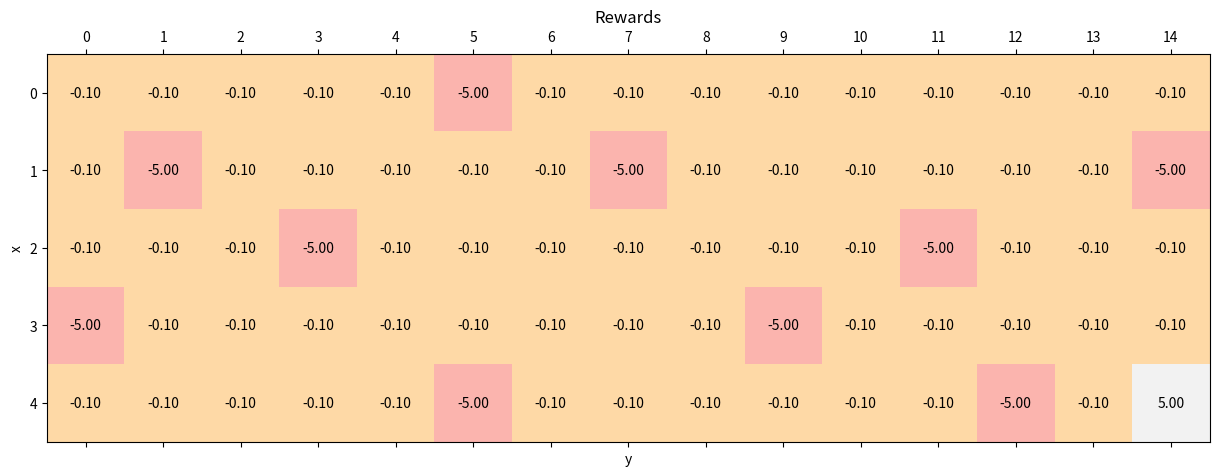
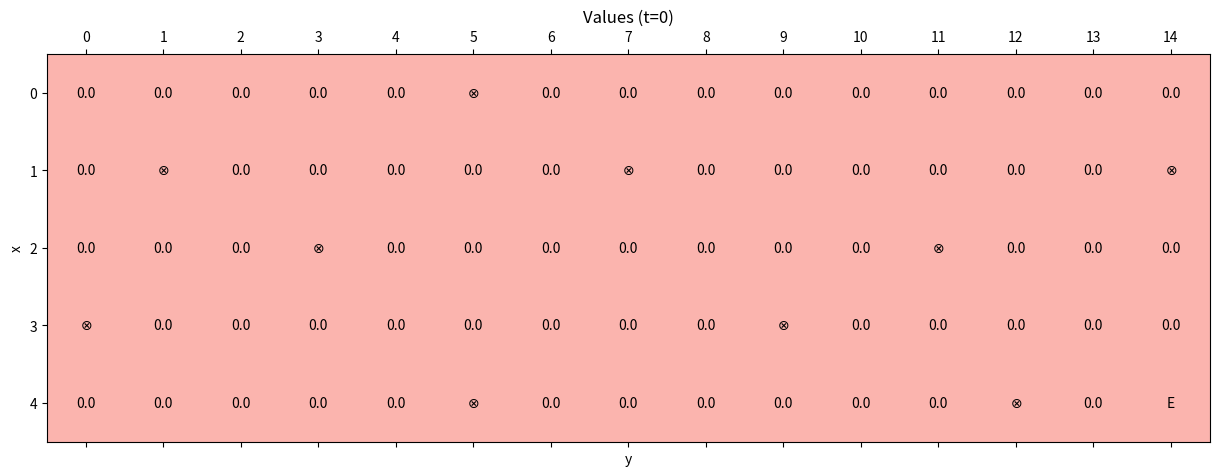
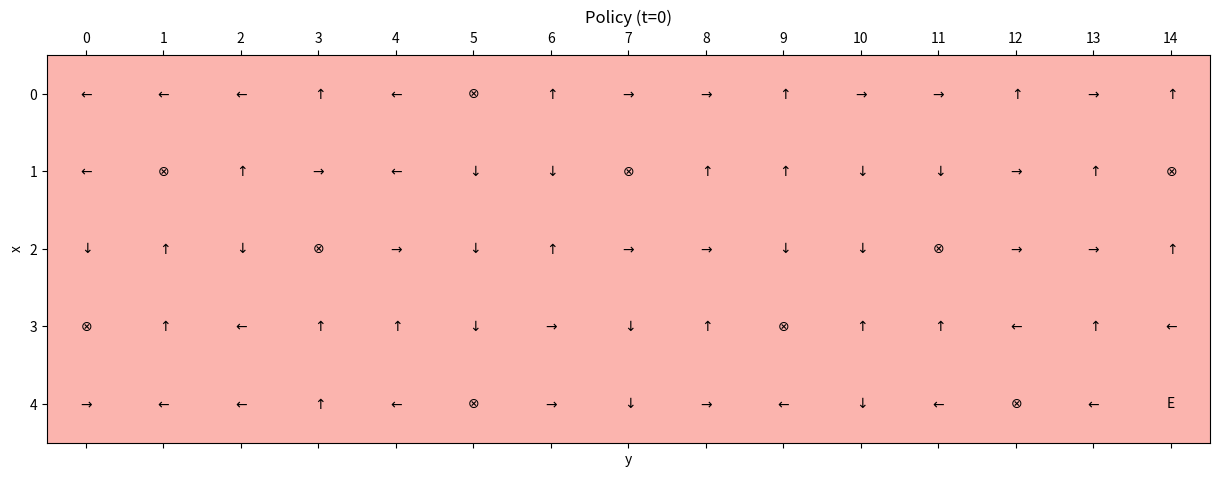
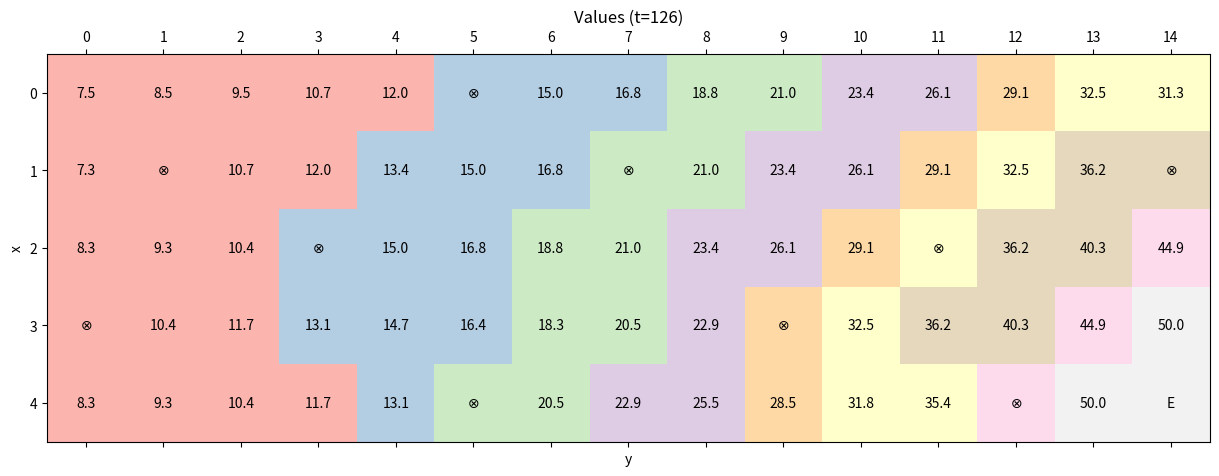
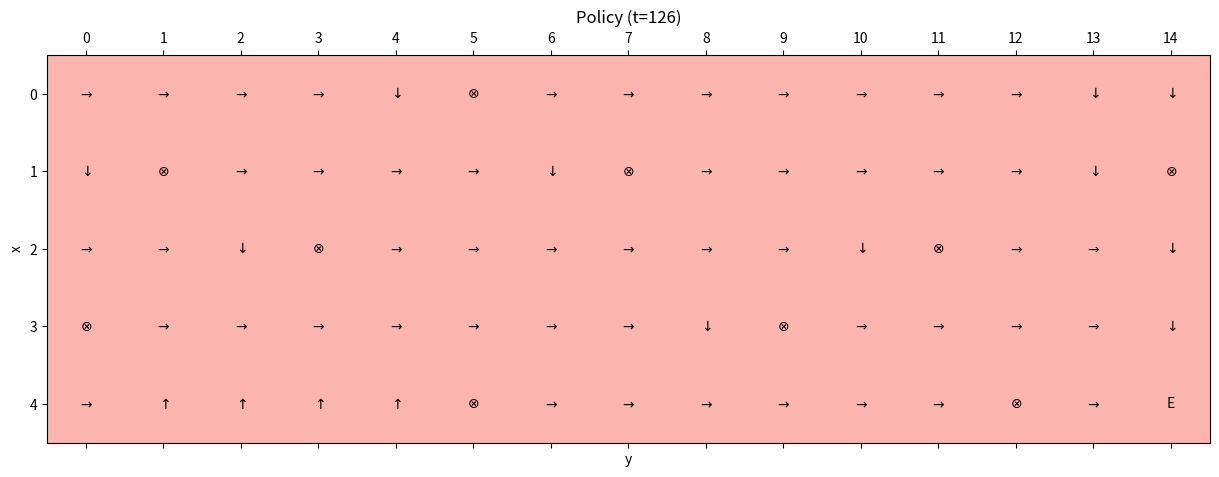

The script that saved these images, in order:
import matplotlib.pyplot as plt
import matplotlib.cm as cm
import numpy as np


# Set random seed for reproducibility
np.random.seed(1000)


width = 15
height = 5

y_final = width - 1
x_final = height - 1

y_wells = [0, 1, 3, 5, 5, 7, 9, 11, 12, 14]
x_wells = [3, 1, 2, 0, 4, 1, 3, 2, 4, 1]

gamma = 0.9
nb_max_epochs = 100000
tolerance = 1e-5
nb_actions = 4

# Initial tunnel rewards
standard_reward = -0.1
tunnel_rewards = np.ones(shape=(height, width)) * standard_reward

for x_well, y_well in zip(x_wells, y_wells):
    tunnel_rewards[x_well, y_well] = -5.0

tunnel_rewards[x_final, y_final] = 5.0

policy = np.random.randint(0, nb_actions, size=(height, width)).astype(np.uint8)
tunnel_values = np.zeros(shape=(height, width))


def show_values(t):
    fig, ax = plt.subplots(figsize=(15, 6))

    ax.matshow(tunnel_values, cmap=cm.Pastel1)
    ax.set_xlabel('y')
    ax.set_ylabel('x')
    ax.set_xticks(np.arange(width))
    ax.set_yticks(np.arange(height))
    ax.set_title('Values (t={})'.format(t))

    for i in range(height):
        for j in range(width):
            if i == x_final and j == y_final:
                msg = 'E'
            elif (i, j) in zip(x_wells, y_wells):
                msg = r'$\otimes$'
            else:
                msg = '{:.1f}'.format(tunnel_values[i, j])
            ax.text(x=j, y=i, s=msg, va='center', ha='center')

    plt.show()


def show_policy(t):
    fig, ax = plt.subplots(figsize=(15, 6))

    ax.matshow(np.zeros_like(tunnel_values), cmap=cm.Pastel1)
    ax.set_xlabel('y')
    ax.set_ylabel('x')
    ax.set_xticks(np.arange(width))
    ax.set_yticks(np.arange(height))
    ax.set_title('Policy (t={})'.format(t))

    for i in range(height):
        for j in range(width):
            action = policy[i, j]

            if i == x_final and j == y_final:
                msg = 'E'
            elif (i, j) in zip(x_wells, y_wells):
                msg = r'$\otimes$'
            else:
                if action == 0:
                    msg = r'$\uparrow$'
                elif action == 1:
                    msg = r'$\rightarrow$'
                elif action == 2:
                    msg = r'$\downarrow$'
                else:
                    msg = r'$\leftarrow$'

            ax.text(x=j, y=i, s=msg, va='center', ha='center')

    plt.show()


def is_final(x, y):
    if (x, y) in zip(x_wells, y_wells) or (x, y) == (x_final, y_final):
        return True
    return False


def value_evaluation():
    old_tunnel_values = tunnel_values.copy()

    for i in range(height):
        for j in range(width):
            rewards = np.zeros(shape=(nb_actions,))
            old_values = np.zeros(shape=(nb_actions,))

            for k in range(nb_actions):
                if k == 0:
                    if i == 0:
                        x = 0
                    else:
                        x = i - 1
                    y = j

                elif k == 1:
                    if j == width - 1:
                        y = width - 1
                    else:
                        y = j + 1
                    x = i

                elif k == 2:
                    if i == height - 1:
                        x = height - 1
                    else:
                        x = i + 1
                    y = j

                else:
                    if j == 0:
                        y = 0
                    else:
                        y = j - 1
                    x = i

                rewards[k] = tunnel_rewards[x, y]
                old_values[k] = old_tunnel_values[x, y]

            new_values = np.zeros(shape=(nb_actions,))

            for k in range(nb_actions):
                new_values[k] = rewards[k] + (gamma * old_values[k])

            tunnel_values[i, j] = np.max(new_values)


def policy_selection():
    policy = np.zeros(shape=(height, width)).astype(np.uint8)

    for i in range(height):
        for j in range(width):
            if is_final(i, j):
                continue

            values = np.zeros(shape=(nb_actions,))

            values[0] = (tunnel_rewards[i - 1, j] + (gamma * tunnel_values[i - 1, j])) if i > 0 else -np.inf
            values[1] = (tunnel_rewards[i, j + 1] + (gamma * tunnel_values[i, j + 1])) if j < width - 1 else -np.inf
            values[2] = (tunnel_rewards[i + 1, j] + (gamma * tunnel_values[i + 1, j])) if i < height - 1 else -np.inf
            values[3] = (tunnel_rewards[i, j - 1] + (gamma * tunnel_values[i, j - 1])) if j > 0 else -np.inf

            policy[i, j] = np.argmax(values).astype(np.uint8)

    return policy


if __name__ == '__main__':
    # Show tunnel rewards
    fig, ax = plt.subplots(figsize=(15, 6))

    ax.matshow(tunnel_rewards, cmap=cm.Pastel1)
    ax.set_xlabel('y')
    ax.set_ylabel('x')
    ax.set_xticks(np.arange(width))
    ax.set_yticks(np.arange(height))
    ax.set_title('Rewards')

    for i in range(height):
        for j in range(width):
            msg = '{:.2f}'.format(tunnel_rewards[i, j])
            ax.text(x=j, y=i, s=msg, va='center', ha='center')

    plt.show()

    # Show initial values
    show_values(t=0)

    # Show initial policy
    show_policy(t=0)

    # Train the model
    e = 0

    policy = None

    while e < nb_max_epochs:
        e += 1
        old_tunnel_values = tunnel_values.copy()
        value_evaluation()

        if np.mean(np.abs(tunnel_values - old_tunnel_values)) < tolerance:
            policy = policy_selection()
            break

    # Show final values
    show_values(t=e)

    # Show final policy
    show_policy(t=e)

